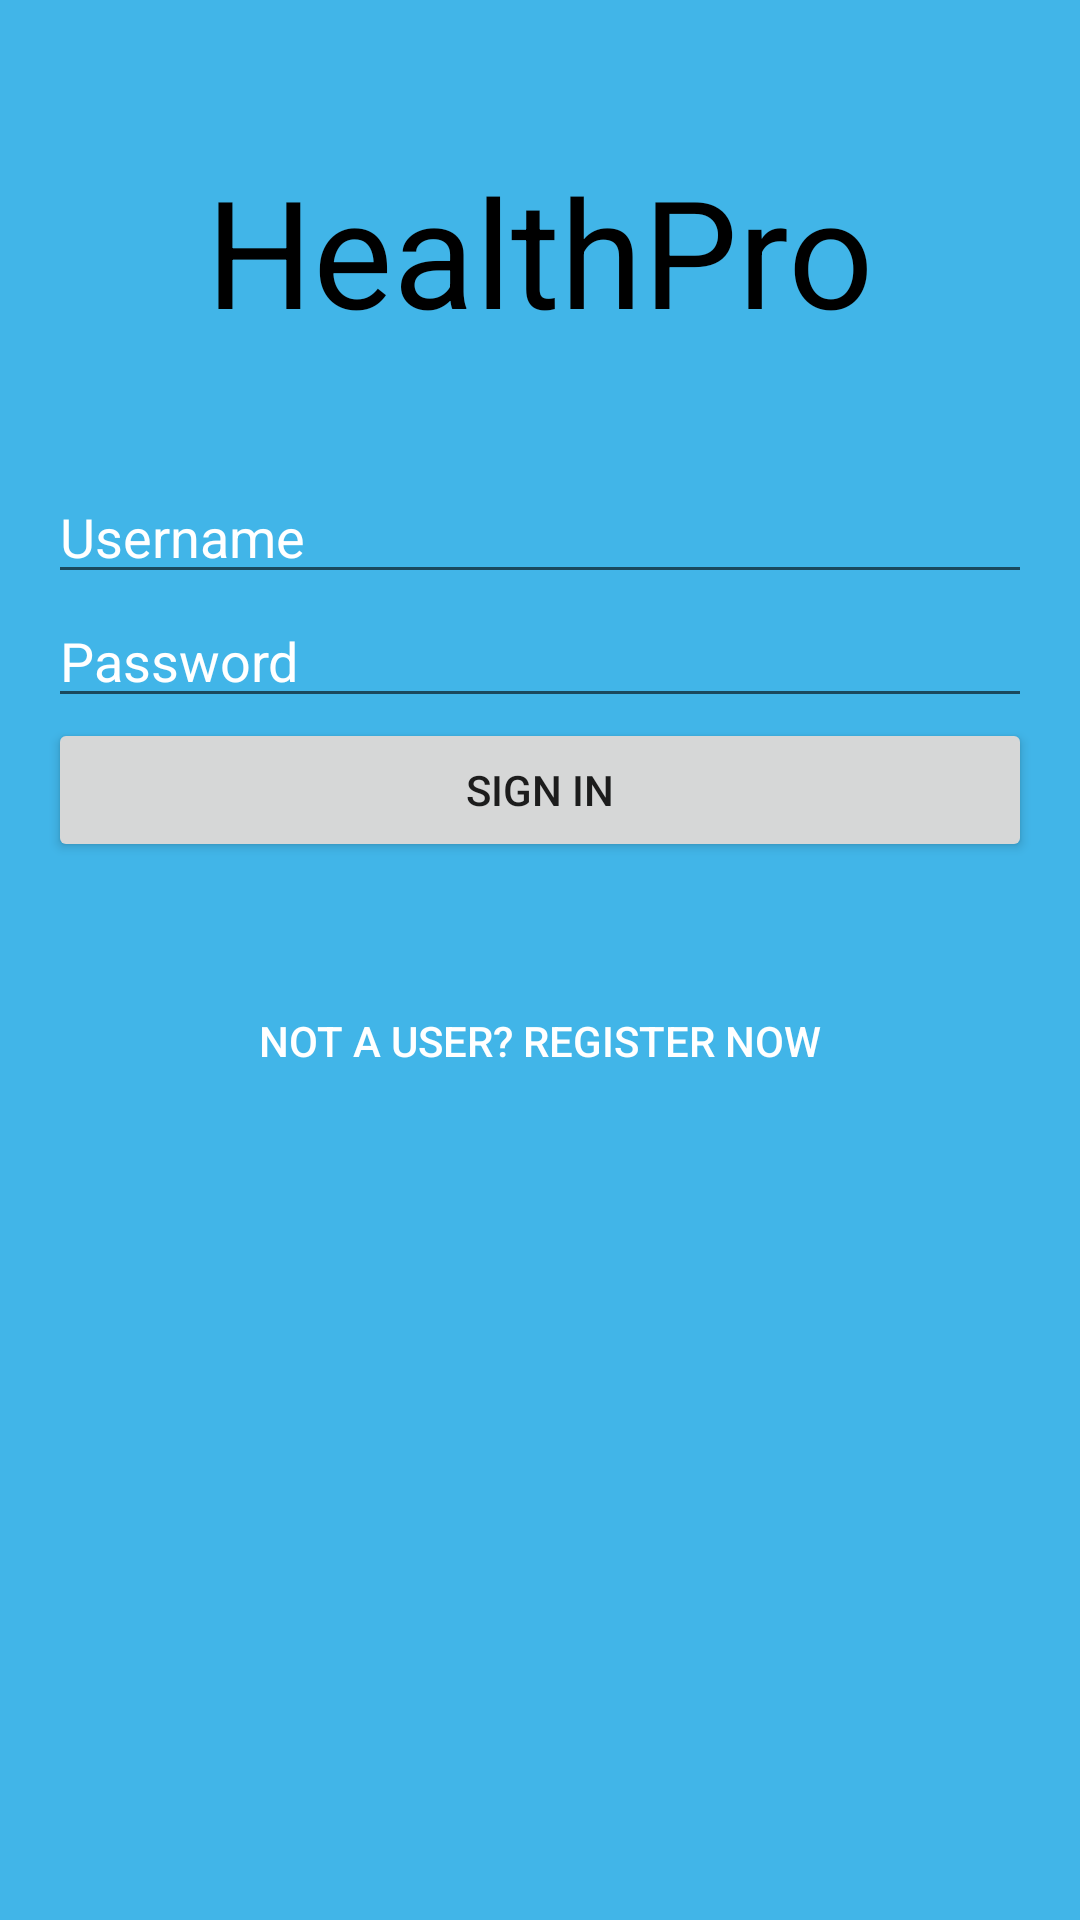

Produce the Android XML layout that renders to this screen, including the resource entries it uses.
<!-- AndroidManifest.xml: application theme AppTheme -->
<!-- res/layout/login.xml -->
<?xml version="1.0" encoding="utf-8"?>
<RelativeLayout xmlns:android="http://schemas.android.com/apk/res/android"
    xmlns:tools="http://schemas.android.com/tools"
    android:layout_width="match_parent"
    android:layout_height="match_parent"
    android:paddingLeft="@dimen/activity_horizontal_margin"
    android:paddingRight="@dimen/activity_horizontal_margin"
    android:paddingTop="@dimen/margin_large"
    android:paddingBottom="@dimen/activity_vertical_margin"
    android:background="@color/background_blue"
    tools:context=".LoginActivity">

    <TextView
        android:id="@+id/health_pro_logo"
        android:text="@string/health_pro"
        style="@style/logo_style"
        android:layout_width="wrap_content"
        android:layout_height="wrap_content"
        android:layout_centerHorizontal="true"/>

    <EditText
        android:id="@+id/user_name"
        android:layout_width="match_parent"
        android:layout_height="wrap_content"
        android:layout_below="@id/health_pro_logo"
        android:paddingTop="@dimen/margin_large"
        android:hint="@string/user_name"
        android:textColorHint="@android:color/white"/>

    <EditText
        android:id="@+id/password"
        android:layout_width="match_parent"
        android:layout_height="wrap_content"
        android:layout_below="@id/user_name"
        android:hint="@string/password"
        android:textColorHint="@android:color/white"
        android:inputType="textPassword"
        android:password="true" />

    <Button
        android:id="@+id/sign_in_button"
        android:layout_width="match_parent"
        android:layout_height="wrap_content"
        android:layout_below="@id/password"
        android:text="@string/sign_in"/>

    <Button
        android:id="@+id/to_sign_up_button"
        android:layout_width="match_parent"
        android:layout_height="wrap_content"
        android:layout_below="@id/sign_in_button"
        android:paddingTop="@dimen/margin_large"
        android:text="@string/to_sign_up"
        android:textColor="@android:color/white"
        style="?android:attr/borderlessButtonStyle"/>

</RelativeLayout>
<!-- resources referenced by this layout -->
<resources>
  <color name="background_blue">#41B5E8</color>
  <dimen name="activity_horizontal_margin">16dp</dimen>
  <dimen name="activity_vertical_margin">16dp</dimen>
  <dimen name="margin_large">50dp</dimen>
  <string name="health_pro">HealthPro</string>
  <string name="password">Password</string>
  <string name="sign_in">Sign In</string>
  <string name="to_sign_up">Not a user? Register now</string>
  <string name="user_name">Username</string>
  <style name="logo_style">
          <item name="android:textColor">@android:color/black</item>
          <item name="android:textSize">50sp</item>
      </style>
  <style name="AppTheme" parent="Theme.AppCompat.Light.DarkActionBar">
          
          
          
      </style>
</resources>
